Image classification data set "CNN classification of sugracane diseases" (Shabinaja/roboflow-sugarcane-diseases on GitHub). Class labels (5): healthy, red rot, ring spot, rust, smut.

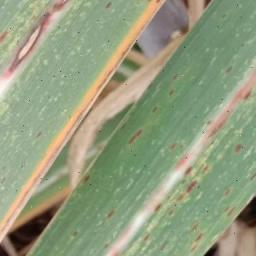
Label: rust

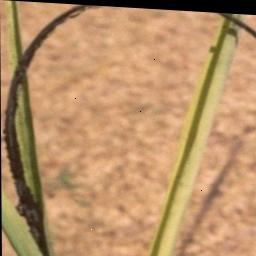
Label: smut

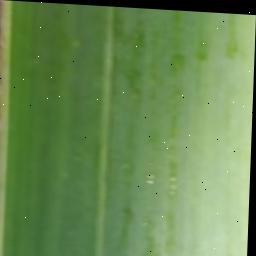
Label: healthy

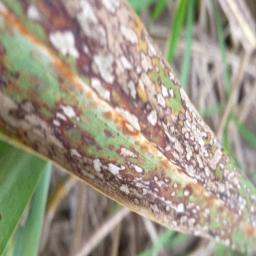
Label: ring spot

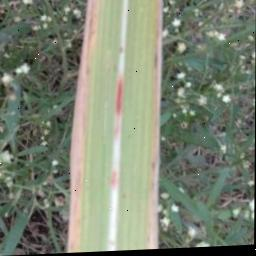
Label: red rot

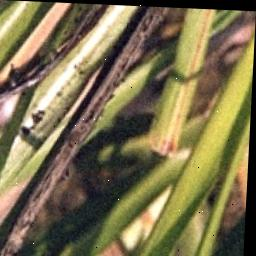
Label: smut
